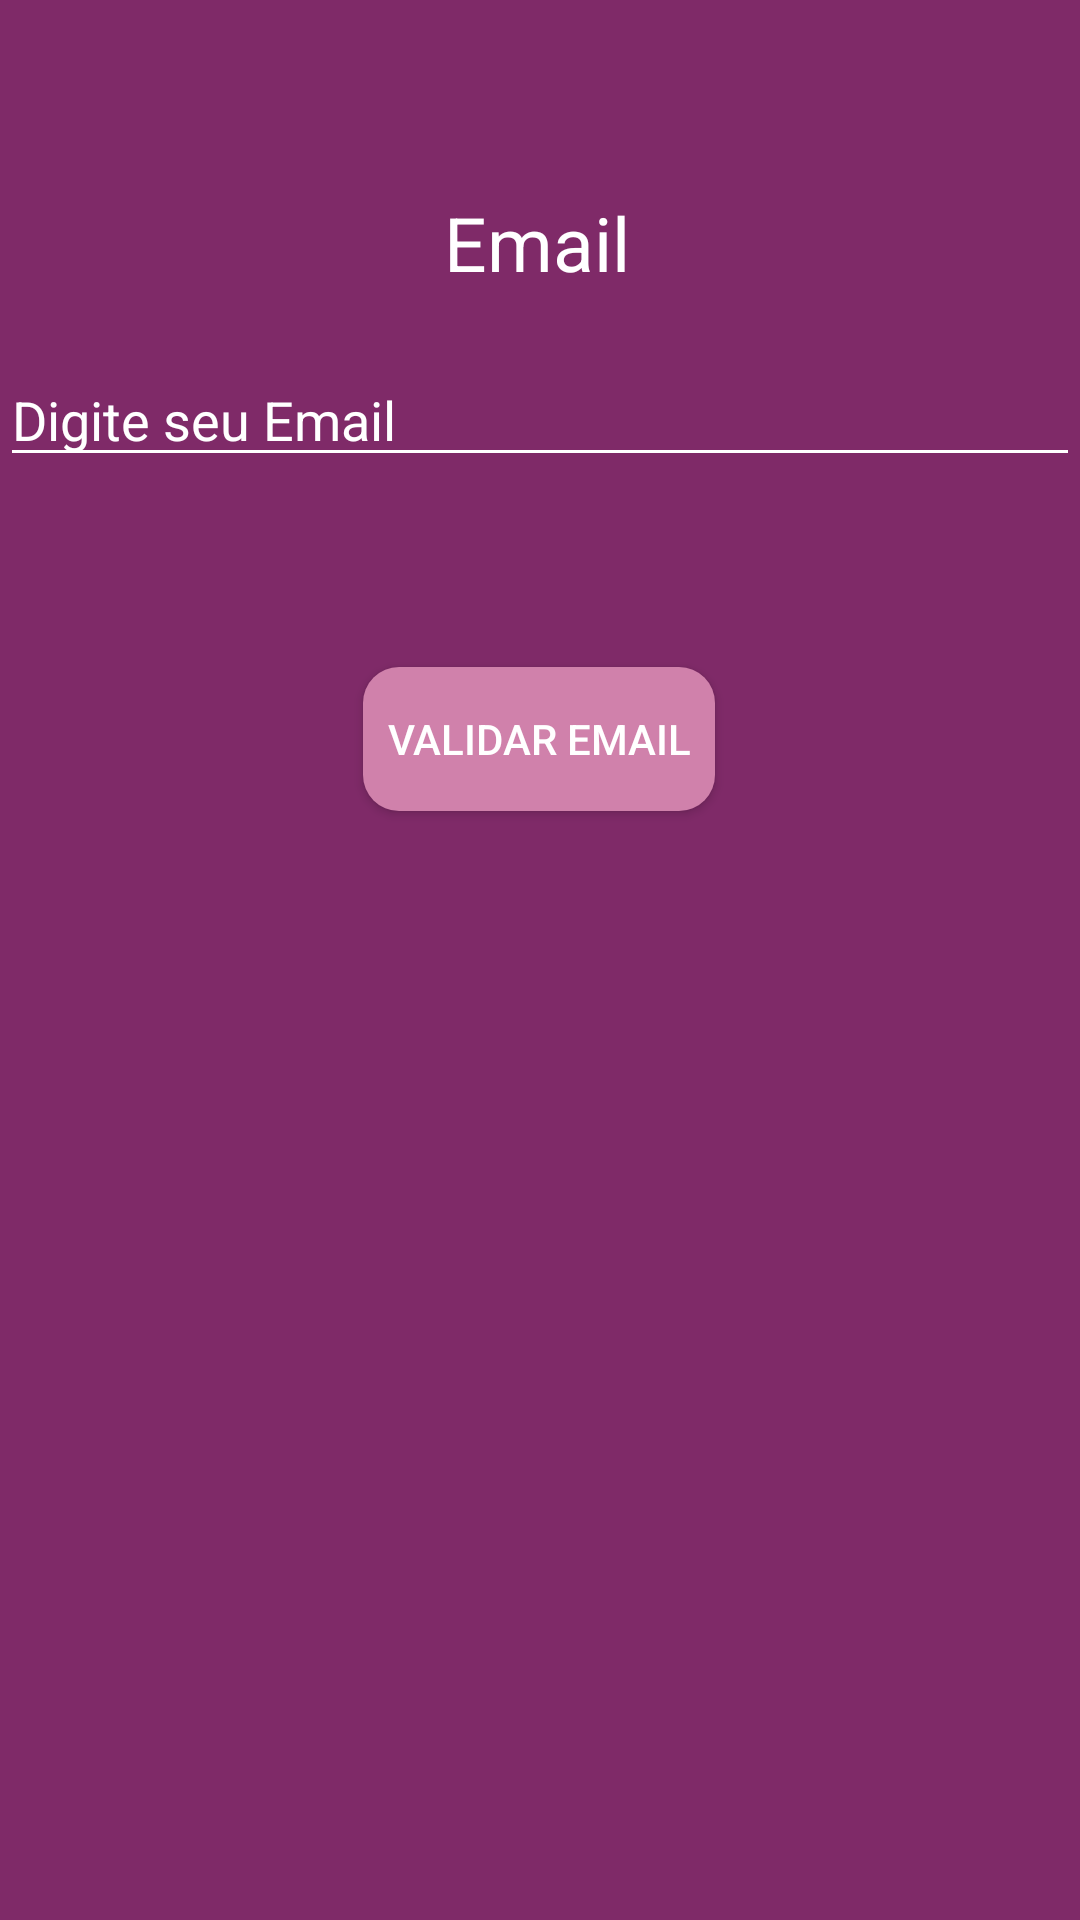

The Android layout XML behind this screen, and the referenced resources:
<!-- AndroidManifest.xml: activity theme AppThemeNoBar -->
<!-- res/layout/activity_forget.xml -->
<?xml version="1.0" encoding="utf-8"?>
<androidx.constraintlayout.widget.ConstraintLayout xmlns:android="http://schemas.android.com/apk/res/android"
    xmlns:app="http://schemas.android.com/apk/res-auto"
    xmlns:tools="http://schemas.android.com/tools"
    android:layout_width="match_parent"
    android:layout_height="match_parent"
    android:background="#7F2A68"
    tools:context=".views.login.CreateActivity">

    <LinearLayout
        android:id="@+id/menu"
        android:layout_width="0dp"
        android:layout_height="wrap_content"
        android:layout_marginBottom="3dp"
        android:background="#7F2A68"
        android:orientation="horizontal"
        app:layout_constraintBottom_toTopOf="@+id/textEmail"
        app:layout_constraintEnd_toEndOf="parent"
        app:layout_constraintStart_toStartOf="parent">

        <ImageView
            android:id="@+id/imageBack"
            android:layout_width="30dp"
            android:layout_height="45dp"
            android:layout_margin="8dp"
            android:src="@drawable/ic_back"
            android:tint="@color/white" />


    </LinearLayout>

    <TextView
        android:id="@+id/textEmail"
        android:textColor="@color/white"
        android:layout_width="wrap_content"
        android:layout_height="wrap_content"
        android:layout_marginTop="64dp"
        android:text="Email"
        android:textSize="25dp"
        app:layout_constraintEnd_toEndOf="parent"
        app:layout_constraintHorizontal_bias="0.497"
        app:layout_constraintStart_toStartOf="parent"
        app:layout_constraintTop_toTopOf="parent" />

    <EditText
        android:id="@+id/editEmail"
        android:layout_width="match_parent"
        android:layout_height="wrap_content"
        android:layout_marginTop="20dp"
        android:hint="Digite seu Email"
        android:textColorHint="@color/white"
        android:backgroundTint="@color/white"
        app:layout_constraintEnd_toEndOf="parent"
        app:layout_constraintHorizontal_bias="0.0"
        app:layout_constraintStart_toStartOf="parent"
        app:layout_constraintTop_toBottomOf="@+id/textEmail" />


    <Button
        android:id="@+id/buttonValid"
        android:layout_width="wrap_content"
        android:layout_height="wrap_content"
        android:layout_alignParentBottom="true"
        android:layout_centerHorizontal="true"
        android:background="@drawable/button_custom_login"
        android:padding="8dp"
        android:text="Validar Email"
        android:textColor="@color/white"
        app:layout_constraintBottom_toBottomOf="parent"
        app:layout_constraintEnd_toEndOf="parent"
        app:layout_constraintHorizontal_bias="0.498"
        app:layout_constraintStart_toStartOf="parent"
        app:layout_constraintTop_toBottomOf="@+id/editEmail"
        app:layout_constraintVertical_bias="0.146" />
</androidx.constraintlayout.widget.ConstraintLayout>
<!-- resources referenced by this layout -->
<resources>
  <color name="white">#ffffff</color>
  <!-- drawable button_custom_login (drawable) -->
  <?xml version="1.0" encoding="UTF-8"?>
  <shape xmlns:android="http://schemas.android.com/apk/res/android">
      <corners android:radius="12dp" />
      <solid android:color="#D081AB" />
  </shape>
  <style name="AppThemeNoBar" parent="Theme.AppCompat.NoActionBar">
          
          <item name="colorPrimary">@color/colorPrimary</item>
          <item name="colorPrimaryDark">@color/colorPrimaryDark</item>
          <item name="colorAccent">@color/colorAccent</item>
      </style>
  <color name="colorPrimary">#7F2A68</color>
  <color name="colorPrimaryDark">#00574B</color>
  <color name="colorAccent">#D81B60</color>
</resources>
